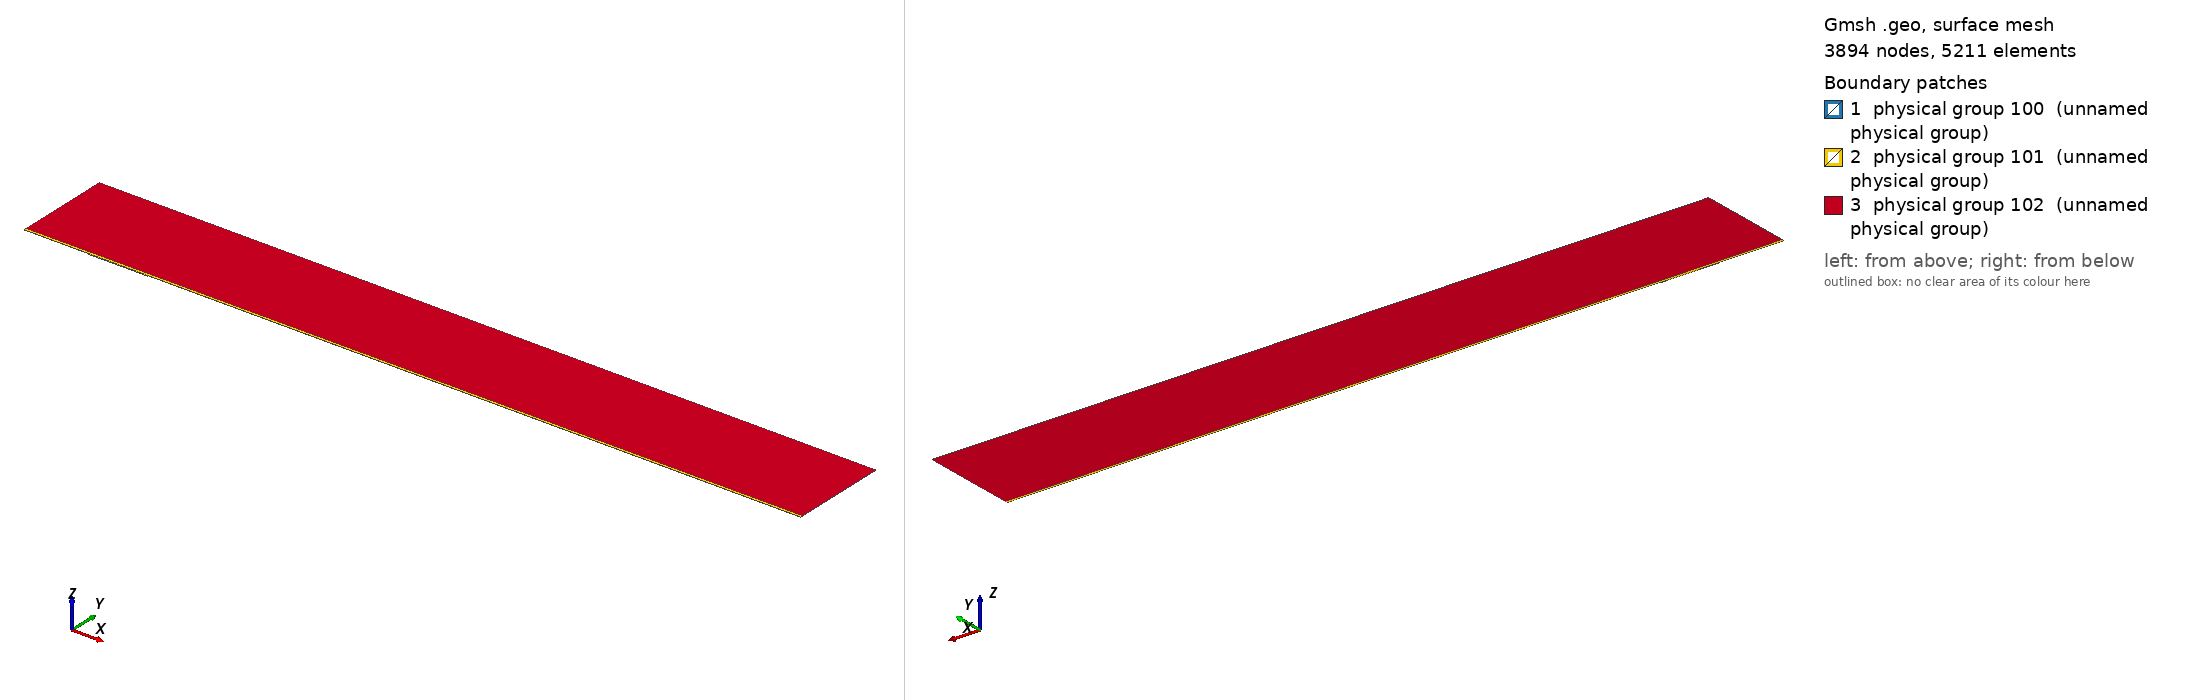

Gmsh geometry script, surface-meshed: 3894 nodes, 5211 surface elements. Boundary patches (legend numbers): 1 physical group 100 (unnamed physical group), 2 physical group 101 (unnamed physical group), 3 physical group 102 (unnamed physical group). Left view from above one corner, right view from below the opposite corner. Legend entries are the model's physical surfaces. The drawing asked Gmsh for element sizes between 1% and 20% of the model's largest extent; the script's own settings can give other sizes.

=== mesh.geo (drawn) ===
// Macro parameters
deltaStar = 1;
D = 1.2 * deltaStar; // depth of the gap 
W = 90 * deltaStar; // width of the gap
r = 16; // length of non-constant quads upstream and downstream of the gap
s = 8; // length of non-constant quads left and right inside the gap
BL = 0.25 * deltaStar; // height of the second layer of quad elements
BL_upper = 3.5 * deltaStar; // height of the third layer of quad elements
x0 = 100 * deltaStar; // x distance from inflow to gap
lengthOutflow = 1000 * deltaStar; // length after the gap
x3 = W + lengthOutflow; // last point of the domain
height = 150 * deltaStar; // height of the triangular region
triagHeightRegion_inflow = height - BL - BL_upper; // height of the triangular region

// Micro parameters
dx = 0.2; // dx of square elements near the leading and trailing edge of the gap (most resolution-demanding points in the domain)
dy = 1.25 * dx; 
size_triag_v_top = 64; // size of the elements in the upper triangular region

// All the value below are between 0 and 1. =1  means the elements are all equal in size. Avoid using values very close to 1, because we dividing by log(p) in the formula.
dy_in_v_right = 1.5; // heighest quad in the upper layer of quads, in the right part of the gap
dy_in_v_left = 1.75; // heighest quad in the upper layer of quads, in the left part of the gap

// fit (check the file scripts/fit_gmsh.py for more details)
p_in_v_left = 1.0335663036230878 - 1.0234149444433507/(W - 0.8098798097181781)^0.5991729377115732; // densitiy concentration of elements inside the gap, vertically, near the left wall.
p_in_v_right = 1.008073572191136 - 1.1471875292840257/(W - 1.2941255994826328)^0.7890392764815325; // densitiy concentration of elements inside the gap, vertically, near the right wall.
p_in_h_bottom = 0.9; // densitiy concentration of elements inside the gap, horizontally. 
p_in_h_top = 0.9; // densitiy concentration of elements inside the gap, horizontally. 

p_out_h = 0.5; // densitiy concentration of elements outside the gap, horizontally.
p_out_h_upper = 0.5; // densitiy concentration of elements outside the gap, horizontally on the upper layer of quads
p_out_v_inflow_dense = 0.8; // densitiy concentration of elements outside the gap, vertically, near the inflow and the gap
p_out_v_inflow_sparse = 0.99; // densitiy concentration of elements outside the gap, vertically, near the inflow and far from the gap
p_out_v_outflow_dense = 0.9; // densitiy concentration of elements outside the gap, vertically, near the outflow and the gap
p_out_v_outflow_sparse = 0.995; // densitiy concentration of elements outside the gap, vertically, near the outflow and far from the gap
p_triag_h_inflow = 0.8; // densitiy concentration of elements in the triangular region of the domain, horizontally.
p_triag_h_outflow = p_triag_h_inflow; // densitiy concentration of elements in the triangular region of the domain, horizontally.

enlarge_triag_inflow = 1.1; // heigher the value, larger the elements in the triangular region near the inflow
enlarge_triag_outflow = 1.1; // heigher the value, larger the elements in the triangular region near the outflow

// Automated parameters 
a_in_v_right = dx / (W / 2);
a_in_v_left = dx / (W / 2);
a_in_h_bottom = dy / (D / 2);
a_in_h_top = dx / (D / 2);
a_out_h = dx / BL;
a_out_v_inflow_dense = dx / r;
a_out_v_outflow_dense = dx / r;

// for the derivation of the formula, see file 20250123_gmshFormula.md in the docs folder
N_in_v_right = Ceil( Log (a_in_v_right / (1 - p_in_v_right + a_in_v_right * p_in_v_right)) / Log(p_in_v_right) );
N_in_v_left = Ceil( Log (a_in_v_left / (1 - p_in_v_left + a_in_v_left * p_in_v_left)) / Log(p_in_v_left) );
N_in_h_bottom = Ceil( Log (a_in_h_bottom / (1 - p_in_h_bottom + a_in_h_bottom * p_in_h_bottom)) / Log(p_in_h_bottom) );
N_in_h_top = Ceil( Log (a_in_h_top / (1 - p_in_h_top + a_in_h_top * p_in_h_top)) / Log(p_in_h_top) );
N_out_h = Ceil( Log (a_out_h / (1 - p_out_h + a_out_h * p_out_h)) / Log(p_out_h) ) + 1; // + 1 is to correct the fact that the distance is too small to properly approximate the dx length
N_out_v_inflow_dense = Ceil( Log (a_out_v_inflow_dense / (1 - p_out_v_inflow_dense + a_out_v_inflow_dense * p_out_v_inflow_dense)) / Log(p_out_v_inflow_dense) );
N_out_v_outflow_dense = Ceil( Log (a_out_v_outflow_dense / (1 - p_out_v_outflow_dense + a_out_v_outflow_dense * p_out_v_outflow_dense)) / Log(p_out_v_outflow_dense) );

p_for_a_out_v_inflow_sparse_computation = p_out_v_inflow_dense;
p_for_a_out_v_outflow_sparse_computation = (p_out_v_outflow_dense + p_out_v_outflow_dense) / 2;
a_out_v_inflow_sparse = r / (x0 - r) * (1 - p_for_a_out_v_inflow_sparse_computation) / (1 - p_for_a_out_v_inflow_sparse_computation^(N_out_v_inflow_dense + 1));
a_out_v_outflow_sparse = r / (lengthOutflow - r) * (1 - p_for_a_out_v_outflow_sparse_computation) / (1 - p_for_a_out_v_outflow_sparse_computation^(N_out_v_outflow_dense + 1));

N_out_v_inflow_sparse = Ceil( Log(a_out_v_inflow_sparse / (1 - p_out_v_inflow_sparse + a_out_v_inflow_sparse * p_out_v_inflow_sparse)) / Log(p_out_v_inflow_sparse) );
N_out_v_outflow_sparse = Ceil( Log(a_out_v_outflow_sparse / (1 - p_out_v_outflow_sparse + a_out_v_outflow_sparse * p_out_v_outflow_sparse)) / Log(p_out_v_outflow_sparse) );


// second layer of quads
a_out_h_upper = (BL) / (BL_upper) * (1 - p_out_h) / (1 - p_out_h^(N_out_h + 1));
N_out_h_upper = Ceil( Log(a_out_h_upper / (1 - p_out_h_upper + a_out_h_upper * p_out_h_upper)) / Log(p_out_h_upper) );

// ---------------------------
// for triangular region
// ---------------------------
a_triag_h_inflow = (BL_upper) / (triagHeightRegion_inflow) * (1 - p_out_h_upper) / (1 - p_out_h_upper^(N_out_h_upper + 1));
a_triag_h_outflow = a_triag_h_inflow;
N_triag_v_top = Ceil( (x3 + x0) / size_triag_v_top ); // we assume p_triag_v = 1, otherwise the formula is different
N_triag_h_inflow = Ceil( Log(a_triag_h_inflow / (1 - p_triag_h_inflow + a_triag_h_inflow * p_triag_h_inflow)) / Log(p_triag_h_inflow) );
N_triag_h_outflow = Ceil( Log(a_triag_h_outflow / (1 - p_triag_h_outflow + a_triag_h_outflow * p_triag_h_outflow)) / Log(p_triag_h_outflow) );
N_triag_h_inflow = Ceil( N_triag_h_inflow / enlarge_triag_inflow );
N_triag_h_outflow = Ceil( N_triag_h_outflow / enlarge_triag_outflow );

Point(1) = {-x0, 0, 0};
Point(2) = {0,0,0};
Point(3) = {0,-D,0};
Point(4) = {W,-D,0};
Point(5) = {W,0,0};
Point(6) = {x3,0,0};
Point(8) = {x3,height,0};
Point(7) = {x3,BL,0};
Point(9) = {-x0,height,0};
Point(10) = {-x0,BL,0};
Point(11) = {0,BL,0};
Point(12) = {W,BL,0};
Point(13) = {W/2,0,0};
Point(14) = {W/2,BL,0};
Point(15) = {0,-D/2,0};
Point(16) = {W/2,-D,0};
Point(17) = {W,-D/2,0};
Point(18) = {-r,0,0};
Point(19) = {-r,BL,0};
Point(20) = {W + r,0,0};
Point(21) = {W + r,BL,0};
Point(22) = {-x0,BL+BL_upper,0};
Point(23) = {-r,BL+BL_upper,0};
Point(24) = {W + r,BL+BL_upper,0};
Point(25) = {x3,BL+BL_upper,0};
Point(26) = {0,BL+BL_upper,0};
Point(27) = {W/2,BL+BL_upper,0};
Point(28) = {W,BL+BL_upper,0};

Line(1) = {1,18};
Line(2) = {2,15};
Line(3) = {3,16};
Line(4) = {4,17};
Line(5) = {5,20};
Line(6) = {6,7};
Line(7) = {7,25};
Line(8) = {8,9};
Line(9) = {9,22};
Line(10) = {10,19};
Line(11) = {10,1};
Line(12) = {11,14};
Line(13) = {12,21};
Line(14) = {2,13};
Line(15) = {15,3};
Line(16) = {16,4};
Line(17) = {17,5};
Line(18) = {13,5};
Line(19) = {14,12};
Line(20) = {18,2};
Line(21) = {20,6};
Line(22) = {21,7};
Line(23) = {19,11};
Line(24) = {22,10};
Line(25) = {25,8};
Line(26) = {25,24};
Line(27) = {22,23};
Line(30) = {23,26};
Line(31) = {26,27};
Line(32) = {27,28};
Line(33) = {28,24};

// outer quads
Curve Loop(1) = {5, 21, 6, -22, -13, -19, -12, -23, -10, 11, 1, 20, 14, 18};
Plane Surface(1) = {1};

// inside gap
Curve Loop(2) = {2, 15, 3, 16, 4, 17, -18, -14};
Plane Surface(2) = {2};

// triangular region
Curve Loop(3) = {-26, 25, 8, 9, 27, 30, 31,32,33};
Plane Surface(3) = {3};

// 3rd layer of quads
Curve Loop(4) = {-24, 27, 30, 31,32,33, -26,-7,-22,-13,-19,-12,-23,-10};

Plane Surface(4) = {4};


// This defines the surfaces that will be meshed with quad elements
Transfinite Surface {1} = {1, 6, 7, 10};
Transfinite Surface {2} = {3, 4, 5, 2}; // number '2' must match the number '2' of plane surface
Transfinite Surface {4} = {7, 25, 22, 10};

Transfinite Curve {18, 16, 19,32} = N_in_v_right Using Progression p_in_v_right;
Transfinite Curve {-14, -3, -12, -31} = N_in_v_left Using Progression p_in_v_left;

Transfinite Curve {15, -4} = N_in_h_bottom Using Progression p_in_h_bottom;
Transfinite Curve {-2, 17} = N_in_h_top Using Progression p_in_h_top;


Transfinite Curve {11, -6} = N_out_h Using Progression p_out_h;
Transfinite Curve {24, 28, 29, -7} = N_out_h_upper Using Progression p_out_h_upper;
Transfinite Curve {10, 1, 27} = N_out_v_inflow_sparse Using Progression p_out_v_inflow_sparse;
Transfinite Curve {20, 23, 30} = N_out_v_inflow_dense Using Progression p_out_v_inflow_dense;
Transfinite Curve {-21, -22, 26} = N_out_v_outflow_sparse Using Progression p_out_v_outflow_sparse;
Transfinite Curve {-5, -13,-33} = N_out_v_outflow_dense Using Progression p_out_v_outflow_dense;

Recombine Surface {1, 2, 4};

// for triangluar region
Transfinite Curve {8} = N_triag_v_top Using Progression 1;
Transfinite Curve {-25} = N_triag_h_outflow Using Progression p_triag_h_outflow;
Transfinite Curve {9} = N_triag_h_inflow Using Progression p_triag_h_inflow;


// defining boundary
Physical Curve(1) = {9,24,11}; // inlet
Physical Curve(2) = {7,25,6}; // outlet
Physical Curve(3) = {8}; // top
Physical Curve(4) = {1, 20, 2, 15, 3, 16, 4, 17, 5, 21}; // wall


Physical Surface(100) = {1};
Physical Surface(101) = {2, 4};
Physical Surface(102) = {3};
